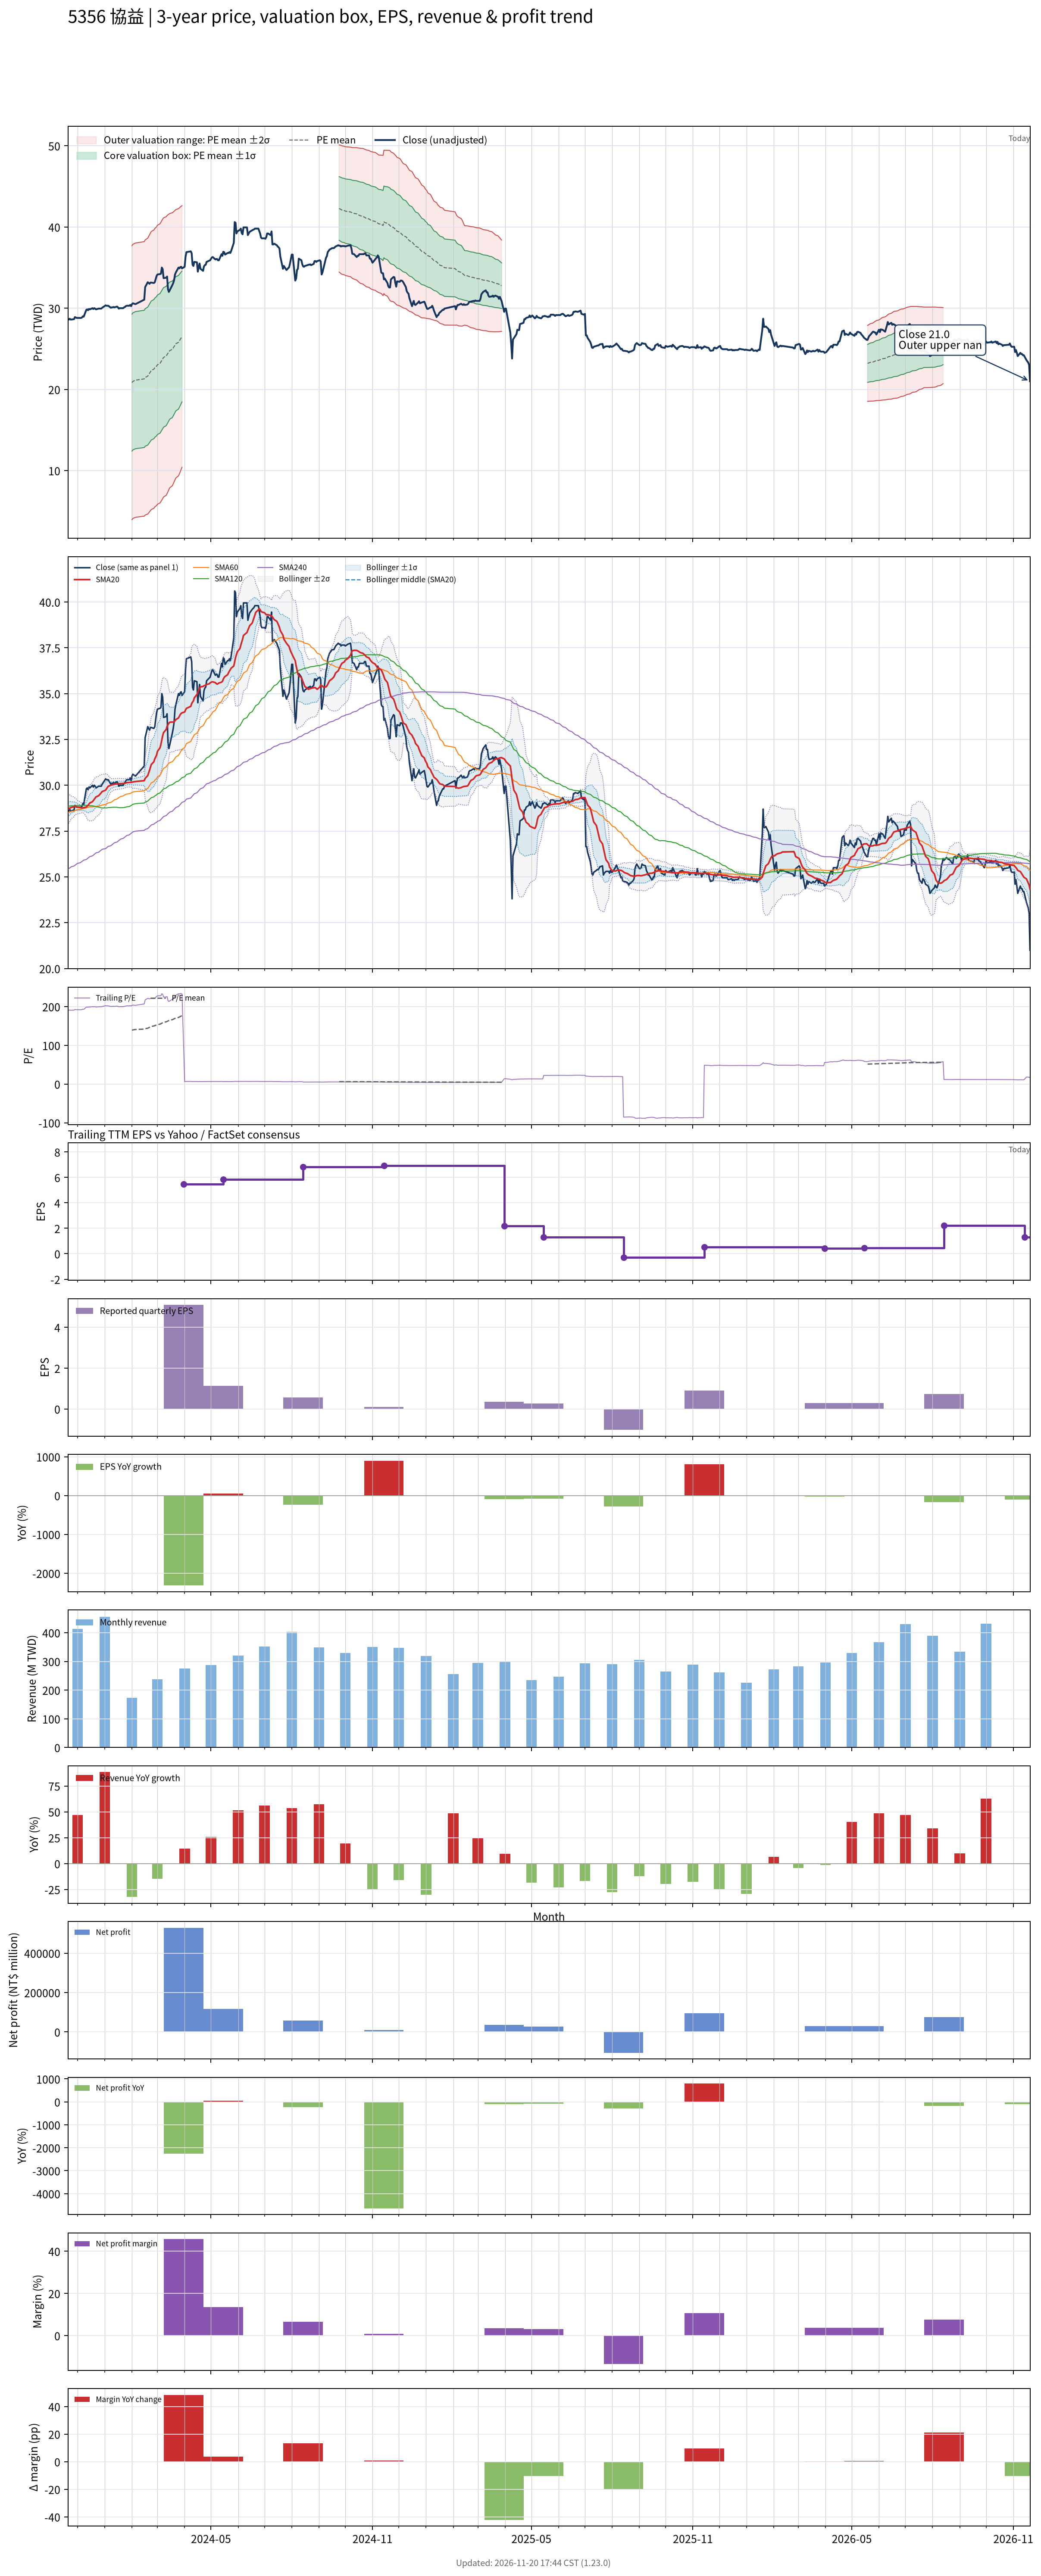

The file beside this chart, header and first rows:
# chart-version: skill-stock-dynamic-val…
date, close, available_date, period_end, eps, ttm_eps, pe, pe_mean, pe_std, price_m2, price_m1, price_mean, price_p1, price_p2, forward_eps, forward_pe, forward_pe_mean, forward_pe_std, forward_price_m2, forward_price_m1, forward_price_mean, forward_price_p1, forward_price_p2, sma20
2023-11-20, 28.6, 2023-11-14, 2023-09-30, 0.01, 0.15, 190.7, , , , , , , , , , , , , , , , , 28.68
2023-11-21, 28.6, 2023-11-14, 2023-09-30, 0.01, 0.15, 190.7, , , , , , , , , , , , , , , , , 28.72
2023-11-22, 28.7, 2023-11-14, 2023-09-30, 0.01, 0.15, 191.3, , , , , , , , , , , , , , , , , 28.75
2023-11-23, 28.6, 2023-11-14, 2023-09-30, 0.01, 0.15, 190.7, , , , , , , , , , , , , , , , , 28.77
2023-11-24, 28.6, 2023-11-14, 2023-09-30, 0.01, 0.15, 190.7, , , , , , , , , , , , , , , , , 28.8
2023-11-27, 28.65, 2023-11-14, 2023-09-30, 0.01, 0.15, 191, , , , , , , , , , , , , , , , , 28.82
2023-11-28, 28.9, 2023-11-14, 2023-09-30, 0.01, 0.15, 192.7, , , , , , , , , , , , , , , , , 28.86
2023-11-29, 28.85, 2023-11-14, 2023-09-30, 0.01, 0.15, 192.3, , , , , , , , , , , , , , , , , 28.84
2023-11-30, 28.8, 2023-11-14, 2023-09-30, 0.01, 0.15, 192, , , , , , , , , , , , , , , , , 28.82
2023-12-01, 28.8, 2023-11-14, 2023-09-30, 0.01, 0.15, 192, , , , , , , , , , , , , , , , , 28.8
2023-12-04, 28.8, 2023-11-14, 2023-09-30, 0.01, 0.15, 192, , , , , , , , , , , , , , , , , 28.78
2023-12-05, 28.8, 2023-11-14, 2023-09-30, 0.01, 0.15, 192, , , , , , , , , , , , , , , , , 28.77
2023-12-06, 28.85, 2023-11-14, 2023-09-30, 0.01, 0.15, 192.3, , , , , , , , , , , , , , , , , 28.76
2023-12-07, 29, 2023-11-14, 2023-09-30, 0.01, 0.15, 193.3, , , , , , , , , , , , , , , , , 28.77
2023-12-08, 28.95, 2023-11-14, 2023-09-30, 0.01, 0.15, 193, , , , , , , , , , , , , , , , , 28.77
2023-12-11, 29.8, 2023-11-14, 2023-09-30, 0.01, 0.15, 198.7, , , , , , , , , , , , , , , , , 28.82
2023-12-12, 29.85, 2023-11-14, 2023-09-30, 0.01, 0.15, 199, , , , , , , , , , , , , , , , , 28.86
2023-12-13, 29.75, 2023-11-14, 2023-09-30, 0.01, 0.15, 198.3, , , , , , , , , , , , , , , , , 28.91
2023-12-14, 29.9, 2023-11-14, 2023-09-30, 0.01, 0.15, 199.3, , , , , , , , , , , , , , , , , 28.97
2023-12-15, 29.85, 2023-11-14, 2023-09-30, 0.01, 0.15, 199, , , , , , , , , , , , , , , , , 29.03
2023-12-18, 30, 2023-11-14, 2023-09-30, 0.01, 0.15, 200, , , , , , , , , , , , , , , , , 29.1
2023-12-19, 29.9, 2023-11-14, 2023-09-30, 0.01, 0.15, 199.3, , , , , , , , , , , , , , , , , 29.17
2023-12-20, 30, 2023-11-14, 2023-09-30, 0.01, 0.15, 200, , , , , , , , , , , , , , , , , 29.23
2023-12-21, 29.95, 2023-11-14, 2023-09-30, 0.01, 0.15, 199.7, , , , , , , , , , , , , , , , , 29.3
2023-12-22, 29.85, 2023-11-14, 2023-09-30, 0.01, 0.15, 199, , , , , , , , , , , , , , , , , 29.36
2023-12-25, 29.95, 2023-11-14, 2023-09-30, 0.01, 0.15, 199.7, , , , , , , , , , , , , , , , , 29.43
2023-12-26, 29.95, 2023-11-14, 2023-09-30, 0.01, 0.15, 199.7, , , , , , , , , , , , , , , , , 29.48
2023-12-27, 29.95, 2023-11-14, 2023-09-30, 0.01, 0.15, 199.7, , , , , , , , , , , , , , , , , 29.54
2023-12-28, 29.95, 2023-11-14, 2023-09-30, 0.01, 0.15, 199.7, , , , , , , , , , , , , , , , , 29.59
2023-12-29, 30.05, 2023-11-14, 2023-09-30, 0.01, 0.15, 200.3, , , , , , , , , , , , , , , , , 29.66
2024-01-02, 30.35, 2023-11-14, 2023-09-30, 0.01, 0.15, 202.3, , , , , , , , , , , , , , , , , 29.73
2024-01-03, 30.3, 2023-11-14, 2023-09-30, 0.01, 0.15, 202, , , , , , , , , , , , , , , , , 29.81
2024-01-04, 30.3, 2023-11-14, 2023-09-30, 0.01, 0.15, 202, , , , , , , , , , , , , , , , , 29.88
2024-01-05, 30.3, 2023-11-14, 2023-09-30, 0.01, 0.15, 202, , , , , , , , , , , , , , , , , 29.95
2024-01-08, 30.05, 2023-11-14, 2023-09-30, 0.01, 0.15, 200.3, , , , , , , , , , , , , , , , , 30
2024-01-09, 30.1, 2023-11-14, 2023-09-30, 0.01, 0.15, 200.7, , , , , , , , , , , , , , , , , 30.02
2024-01-10, 30.1, 2023-11-14, 2023-09-30, 0.01, 0.15, 200.7, , , , , , , , , , , , , , , , , 30.03
2024-01-11, 30.15, 2023-11-14, 2023-09-30, 0.01, 0.15, 201, , , , , , , , , , , , , , , , , 30.05
2024-01-12, 30.1, 2023-11-14, 2023-09-30, 0.01, 0.15, 200.7, , , , , , , , , , , , , , , , , 30.06
2024-01-15, 30.2, 2023-11-14, 2023-09-30, 0.01, 0.15, 201.3, , , , , , , , , , , , , , , , , 30.07
2024-01-16, 30.1, 2023-11-14, 2023-09-30, 0.01, 0.15, 200.7, , , , , , , , , , , , , , , , , 30.08
2024-01-17, 29.95, 2023-11-14, 2023-09-30, 0.01, 0.15, 199.7, , , , , , , , , , , , , , , , , 30.08
2024-01-18, 30, 2023-11-14, 2023-09-30, 0.01, 0.15, 200, , , , , , , , , , , , , , , , , 30.08
2024-01-19, 30, 2023-11-14, 2023-09-30, 0.01, 0.15, 200, , , , , , , , , , , , , , , , , 30.09
2024-01-22, 30, 2023-11-14, 2023-09-30, 0.01, 0.15, 200, , , , , , , , , , , , , , , , , 30.09
2024-01-23, 30.1, 2023-11-14, 2023-09-30, 0.01, 0.15, 200.7, , , , , , , , , , , , , , , , , 30.1
2024-01-24, 30.15, 2023-11-14, 2023-09-30, 0.01, 0.15, 201, , , , , , , , , , , , , , , , , 30.11
2024-01-25, 30.25, 2023-11-14, 2023-09-30, 0.01, 0.15, 201.7, , , , , , , , , , , , , , , , , 30.12
2024-01-26, 30.3, 2023-11-14, 2023-09-30, 0.01, 0.15, 202, , , , , , , , , , , , , , , , , 30.14
2024-01-29, 30.3, 2023-11-14, 2023-09-30, 0.01, 0.15, 202, , , , , , , , , , , , , , , , , 30.16
2024-01-30, 30.4, 2023-11-14, 2023-09-30, 0.01, 0.15, 202.7, , , , , , , , , , , , , , , , , 30.16
2024-01-31, 30.25, 2023-11-14, 2023-09-30, 0.01, 0.15, 201.7, , , , , , , , , , , , , , , , , 30.16
2024-02-01, 30.5, 2023-11-14, 2023-09-30, 0.01, 0.15, 203.3, 138.8, 56.23, 3.958, 12.39, 20.83, 29.26, 37.69, , , , , , , , , , 30.16
2024-02-02, 30.6, 2023-11-14, 2023-09-30, 0.01, 0.15, 204, 139.9, 56.27, 4.099, 12.54, 20.98, 29.42, 37.86, , , , , , , , , , 30.18
2024-02-05, 30.5, 2023-11-14, 2023-09-30, 0.01, 0.15, 203.3, 140.9, 56.3, 4.246, 12.69, 21.14, 29.58, 38.03, , , , , , , , , , 30.2
2024-02-15, 31.05, 2023-11-14, 2023-09-30, 0.01, 0.15, 207, 142, 56.34, 4.392, 12.84, 21.29, 29.75, 38.2, , , , , , , , , , 30.25
2024-02-16, 32.6, 2023-11-14, 2023-09-30, 0.01, 0.15, 217.3, 143.1, 56.48, 4.522, 12.99, 21.46, 29.94, 38.41, , , , , , , , , , 30.38
2024-02-19, 33.2, 2023-11-14, 2023-09-30, 0.01, 0.15, 221.3, 144.3, 56.63, 4.651, 13.15, 21.64, 30.13, 38.63, , , , , , , , , , 30.53
2024-02-20, 33.1, 2023-11-14, 2023-09-30, 0.01, 0.15, 220.7, 145.4, 56.76, 4.788, 13.3, 21.81, 30.33, 38.84, , , , , , , , , , 30.68
... 669 more rows
